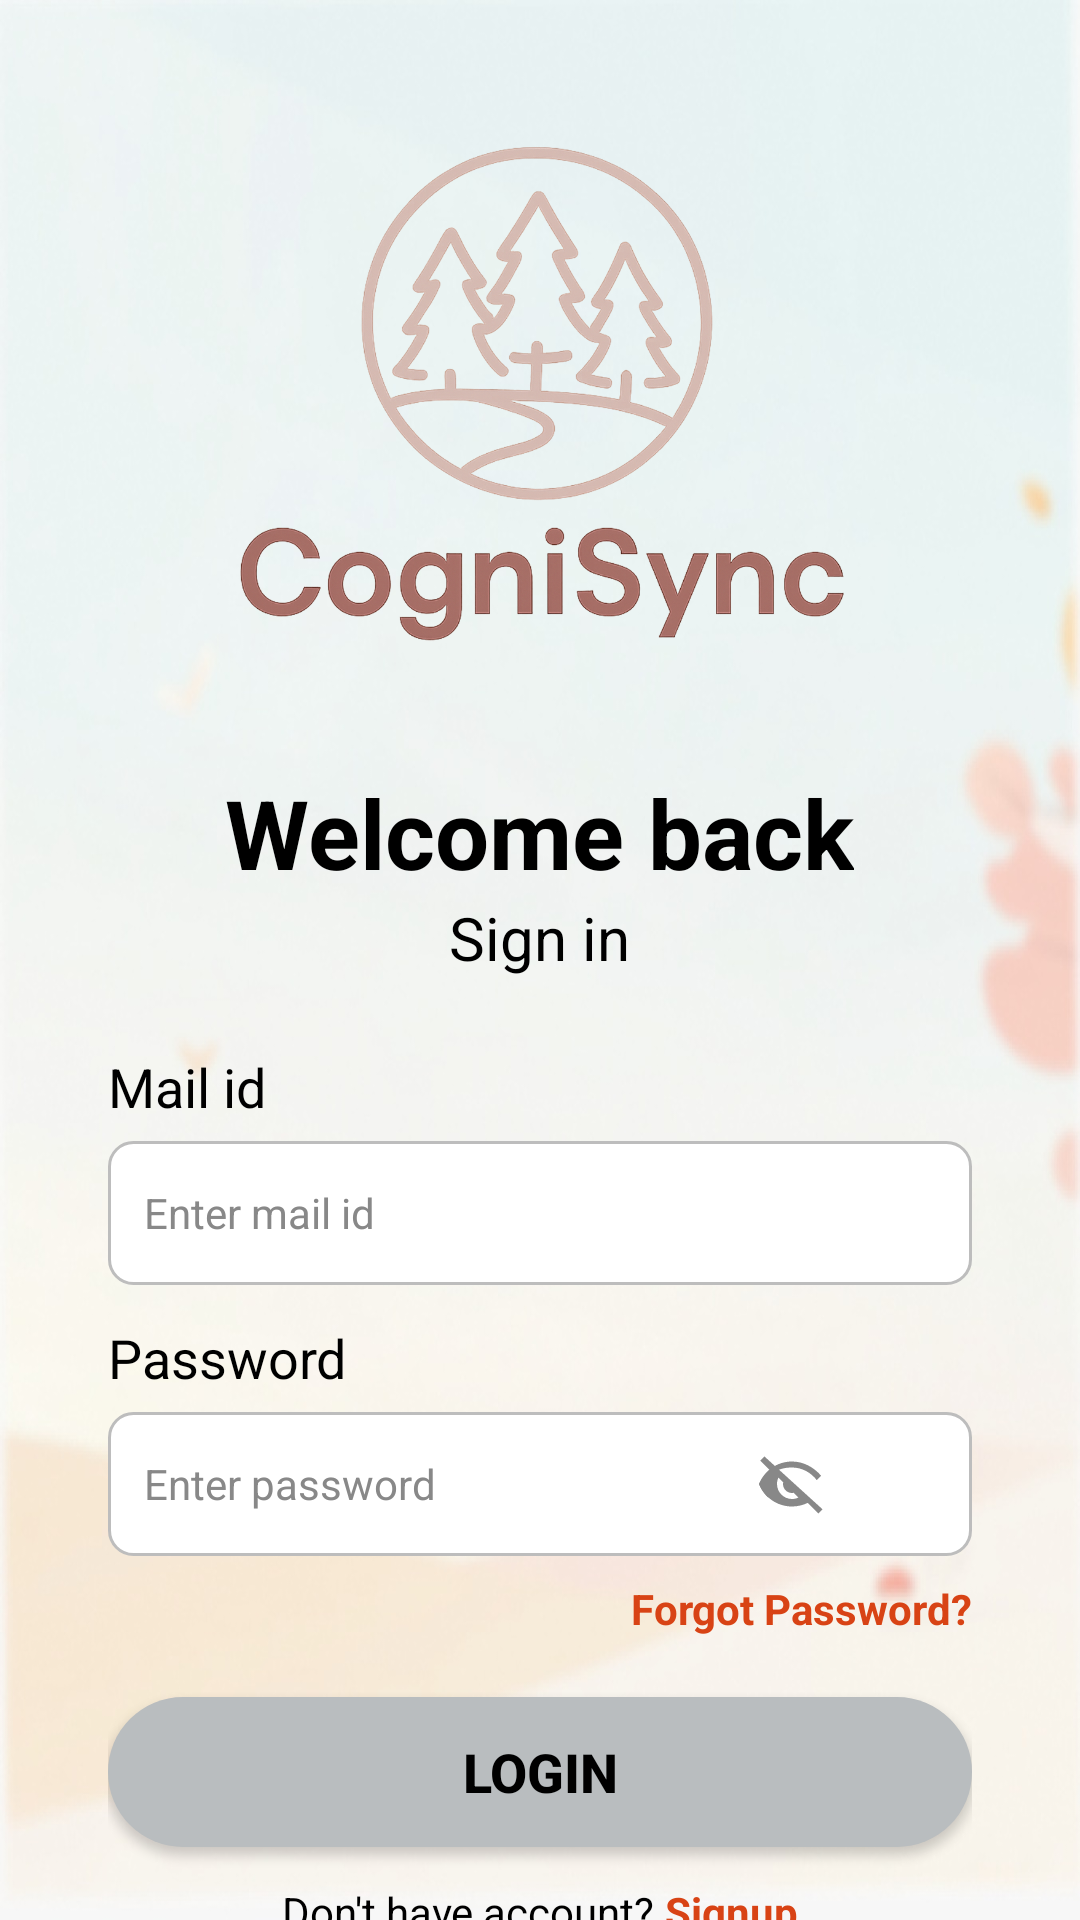

The Android layout XML behind this screen, and the referenced resources:
<!-- AndroidManifest.xml: application theme Theme.CogniSync -->
<!-- res/layout/activity_login.xml -->
<?xml version="1.0" encoding="utf-8"?>
<androidx.core.widget.NestedScrollView xmlns:android="http://schemas.android.com/apk/res/android"
    android:id="@+id/rootScroll"
    android:layout_width="match_parent"
    android:layout_height="match_parent"
    android:fillViewport="true"
    android:fitsSystemWindows="true"
    android:clipToPadding="false"
    android:background="@drawable/login_bg"
    android:overScrollMode="never">

    <LinearLayout
        android:id="@+id/container"
        android:layout_width="match_parent"
        android:layout_height="wrap_content"
        android:orientation="vertical"
        android:paddingStart="20dp"
        android:paddingEnd="20dp"
        android:paddingTop="24dp"
        android:paddingBottom="24dp">

        
        <LinearLayout
            android:id="@+id/loginCard"
            android:layout_width="match_parent"
            android:layout_height="wrap_content"
            android:background="@drawable/rounded_white_bg"
            android:orientation="vertical"
            android:padding="16dp">

            
            <ImageView
                android:id="@+id/logoImage"
                android:layout_width="300dp"
                android:layout_height="200dp"
                android:layout_gravity="center"
                android:src="@drawable/logo_1"
                android:contentDescription="App logo" />

            
            <TextView
                android:id="@+id/welcomeBack"
                android:layout_width="wrap_content"
                android:layout_height="wrap_content"
                android:layout_gravity="center"
                android:layout_marginTop="16dp"
                android:text="Welcome back"
                android:textSize="32sp"
                android:textStyle="bold"
                android:textColor="#000000"
                android:lineSpacingExtra="2dp" />

            <TextView
                android:id="@+id/signIn"
                android:layout_width="wrap_content"
                android:layout_height="wrap_content"
                android:layout_gravity="center"
                android:layout_marginBottom="24dp"
                android:text="Sign in"
                android:textSize="20sp"
                android:textColor="#000000" />

            
            <TextView
                android:id="@+id/mailLabel"
                android:layout_width="wrap_content"
                android:layout_height="wrap_content"
                android:text="Mail id"
                android:textSize="18sp"
                android:textColor="#000000" />

            <EditText
                android:id="@+id/mailInput"
                android:layout_width="match_parent"
                android:layout_height="48dp"
                android:layout_marginTop="6dp"
                android:background="@drawable/edittext_bg"
                android:hint="Enter mail id"
                android:inputType="textEmailAddress"
                android:paddingStart="12dp"
                android:paddingEnd="12dp"
                android:textColor="#000000"
                android:textColorHint="#888888"
                android:textSize="14sp" />

            
            <TextView
                android:id="@+id/passwordLabel"
                android:layout_width="wrap_content"
                android:layout_height="wrap_content"
                android:layout_marginTop="12dp"
                android:text="Password"
                android:textSize="18sp"
                android:textColor="#000000" />

            
            <EditText
                android:id="@+id/passwordInput"
                android:layout_width="match_parent"
                android:layout_height="48dp"
                android:layout_marginTop="6dp"
                android:background="@drawable/edittext_bg"
                android:hint="Enter password"
                android:inputType="textPassword"
                android:paddingStart="12dp"
                android:paddingEnd="48dp"
                android:drawableEnd="@drawable/ic_eye_closed"
                android:textColor="#000000"
                android:textColorHint="#888888"
                android:textSize="14sp" />

            
            <TextView
                android:id="@+id/forgotPasswordText"
                android:layout_width="wrap_content"
                android:layout_height="wrap_content"
                android:layout_marginTop="8dp"
                android:text="Forgot Password?"
                android:textColor="#D84315"
                android:textSize="14sp"
                android:textStyle="bold"
                android:layout_gravity="end" />

            
            <androidx.appcompat.widget.AppCompatButton
                android:id="@+id/btnLogin"
                android:layout_width="match_parent"
                android:layout_height="50dp"
                android:layout_marginTop="20dp"
                android:background="@drawable/btn_bg"
                android:text="Login"
                android:textColor="@android:color/black"
                android:textSize="18sp"
                android:textStyle="bold" />

            
            <LinearLayout
                android:id="@+id/signupRow"
                android:layout_width="match_parent"
                android:layout_height="wrap_content"
                android:layout_marginTop="12dp"
                android:gravity="center"
                android:orientation="horizontal">

                <TextView
                    android:id="@+id/noAccountText"
                    android:layout_width="wrap_content"
                    android:layout_height="wrap_content"
                    android:text="Don't have account?"
                    android:textSize="14sp"
                    android:textColor="#000000" />

                <TextView
                    android:id="@+id/signupText"
                    android:layout_width="wrap_content"
                    android:layout_height="wrap_content"
                    android:text=" Signup"
                    android:textColor="#D84315"
                    android:textSize="14sp"
                    android:textStyle="bold" />
            </LinearLayout>

        </LinearLayout>

        
        <View
            android:layout_width="match_parent"
            android:layout_height="32dp" />

    </LinearLayout>

</androidx.core.widget.NestedScrollView>
<!-- resources referenced by this layout -->
<resources>
  <!-- drawable btn_bg (drawable) -->
  <shape xmlns:android="http://schemas.android.com/apk/res/android"
      android:shape="rectangle">
      <solid android:color="#B9BDBF"/>
      <corners android:radius="35dp"/>
  </shape>
  <!-- drawable edittext_bg (drawable) -->
  <?xml version="1.0" encoding="utf-8"?>
  <selector xmlns:android="http://schemas.android.com/apk/res/android">
  
      
      <item android:state_pressed="true">
          <shape android:shape="rectangle">
              <solid android:color="#FFFFFF"/>
              <corners android:radius="8dp"/>
              <stroke android:width="2dp" android:color="#8AB4F8"/>
              <padding
                  android:left="12dp"
                  android:top="12dp"
                  android:right="12dp"
                  android:bottom="12dp"/>
          </shape>
      </item>
  
      
      <item android:state_focused="true">
          <shape android:shape="rectangle">
              <solid android:color="#FFFFFF"/>
              <corners android:radius="8dp"/>
              <stroke android:width="2dp" android:color="#8AB4F8"/>
              <padding
                  android:left="12dp"
                  android:top="12dp"
                  android:right="12dp"
                  android:bottom="12dp"/>
          </shape>
      </item>
  
      
      <item>
          <shape android:shape="rectangle">
              <solid android:color="#FFFFFF"/>
              <corners android:radius="8dp"/>
              <stroke android:width="1dp" android:color="#BDBDBD"/>
              <padding
                  android:left="12dp"
                  android:top="12dp"
                  android:right="12dp"
                  android:bottom="12dp"/>
          </shape>
      </item>
  
  </selector>
  <!-- drawable ic_eye_closed (drawable) -->
  <?xml version="1.0" encoding="utf-8"?>
  <vector xmlns:android="http://schemas.android.com/apk/res/android"
      android:width="24dp"
      android:height="24dp"
      android:viewportWidth="24"
      android:viewportHeight="24">
      <path
          android:fillColor="#888888"
          android:pathData="M12,6.5c3.31,0 6.31,1.65 8.27,4.23l1.46-1.46C19.23,6.36 15.76,4.5 12,4.5c-5,0-9.27,3.11-11,7.5c0.68,1.72 1.73,3.25 3.03,4.5l1.46-1.46C4.23,13.96 3.4,12.99 2.73,12C4.46,7.61 8.73,6.5 12,6.5z" />
      <path
          android:fillColor="#888888"
          android:pathData="M2.81,2.81L1.39,4.22l3.16,3.16C3.23,8.5 2.06,10.14 1,12c1.73,4.39 6,7.5 11,7.5c1.86,0 3.64-0.43 5.23-1.2l3.55,3.55l1.41-1.41L2.81,2.81zM12,17c-2.76,0-5-2.24-5-5c0-0.77 0.18-1.49 0.49-2.15l1.62,1.62c-0.07,0.17-0.11,0.35-0.11,0.53c0,1.66 1.34,3 3,3c0.18,0 0.36-0.04 0.53-0.11l1.62,1.62C13.49,16.82 12.77,17 12,17z" />
  </vector>
  <!-- drawable login_bg: png bitmap (drawable, 68655 bytes) -->
  <!-- drawable logo_1: png bitmap (drawable, 403274 bytes) -->
  <style name="Theme.CogniSync" parent="Theme.MaterialComponents.DayNight.NoActionBar">
  
  
  
          
          <item name="android:statusBarColor">@android:color/white</item>
          <item name="android:windowLightStatusBar">true</item>
  
      </style>
</resources>
